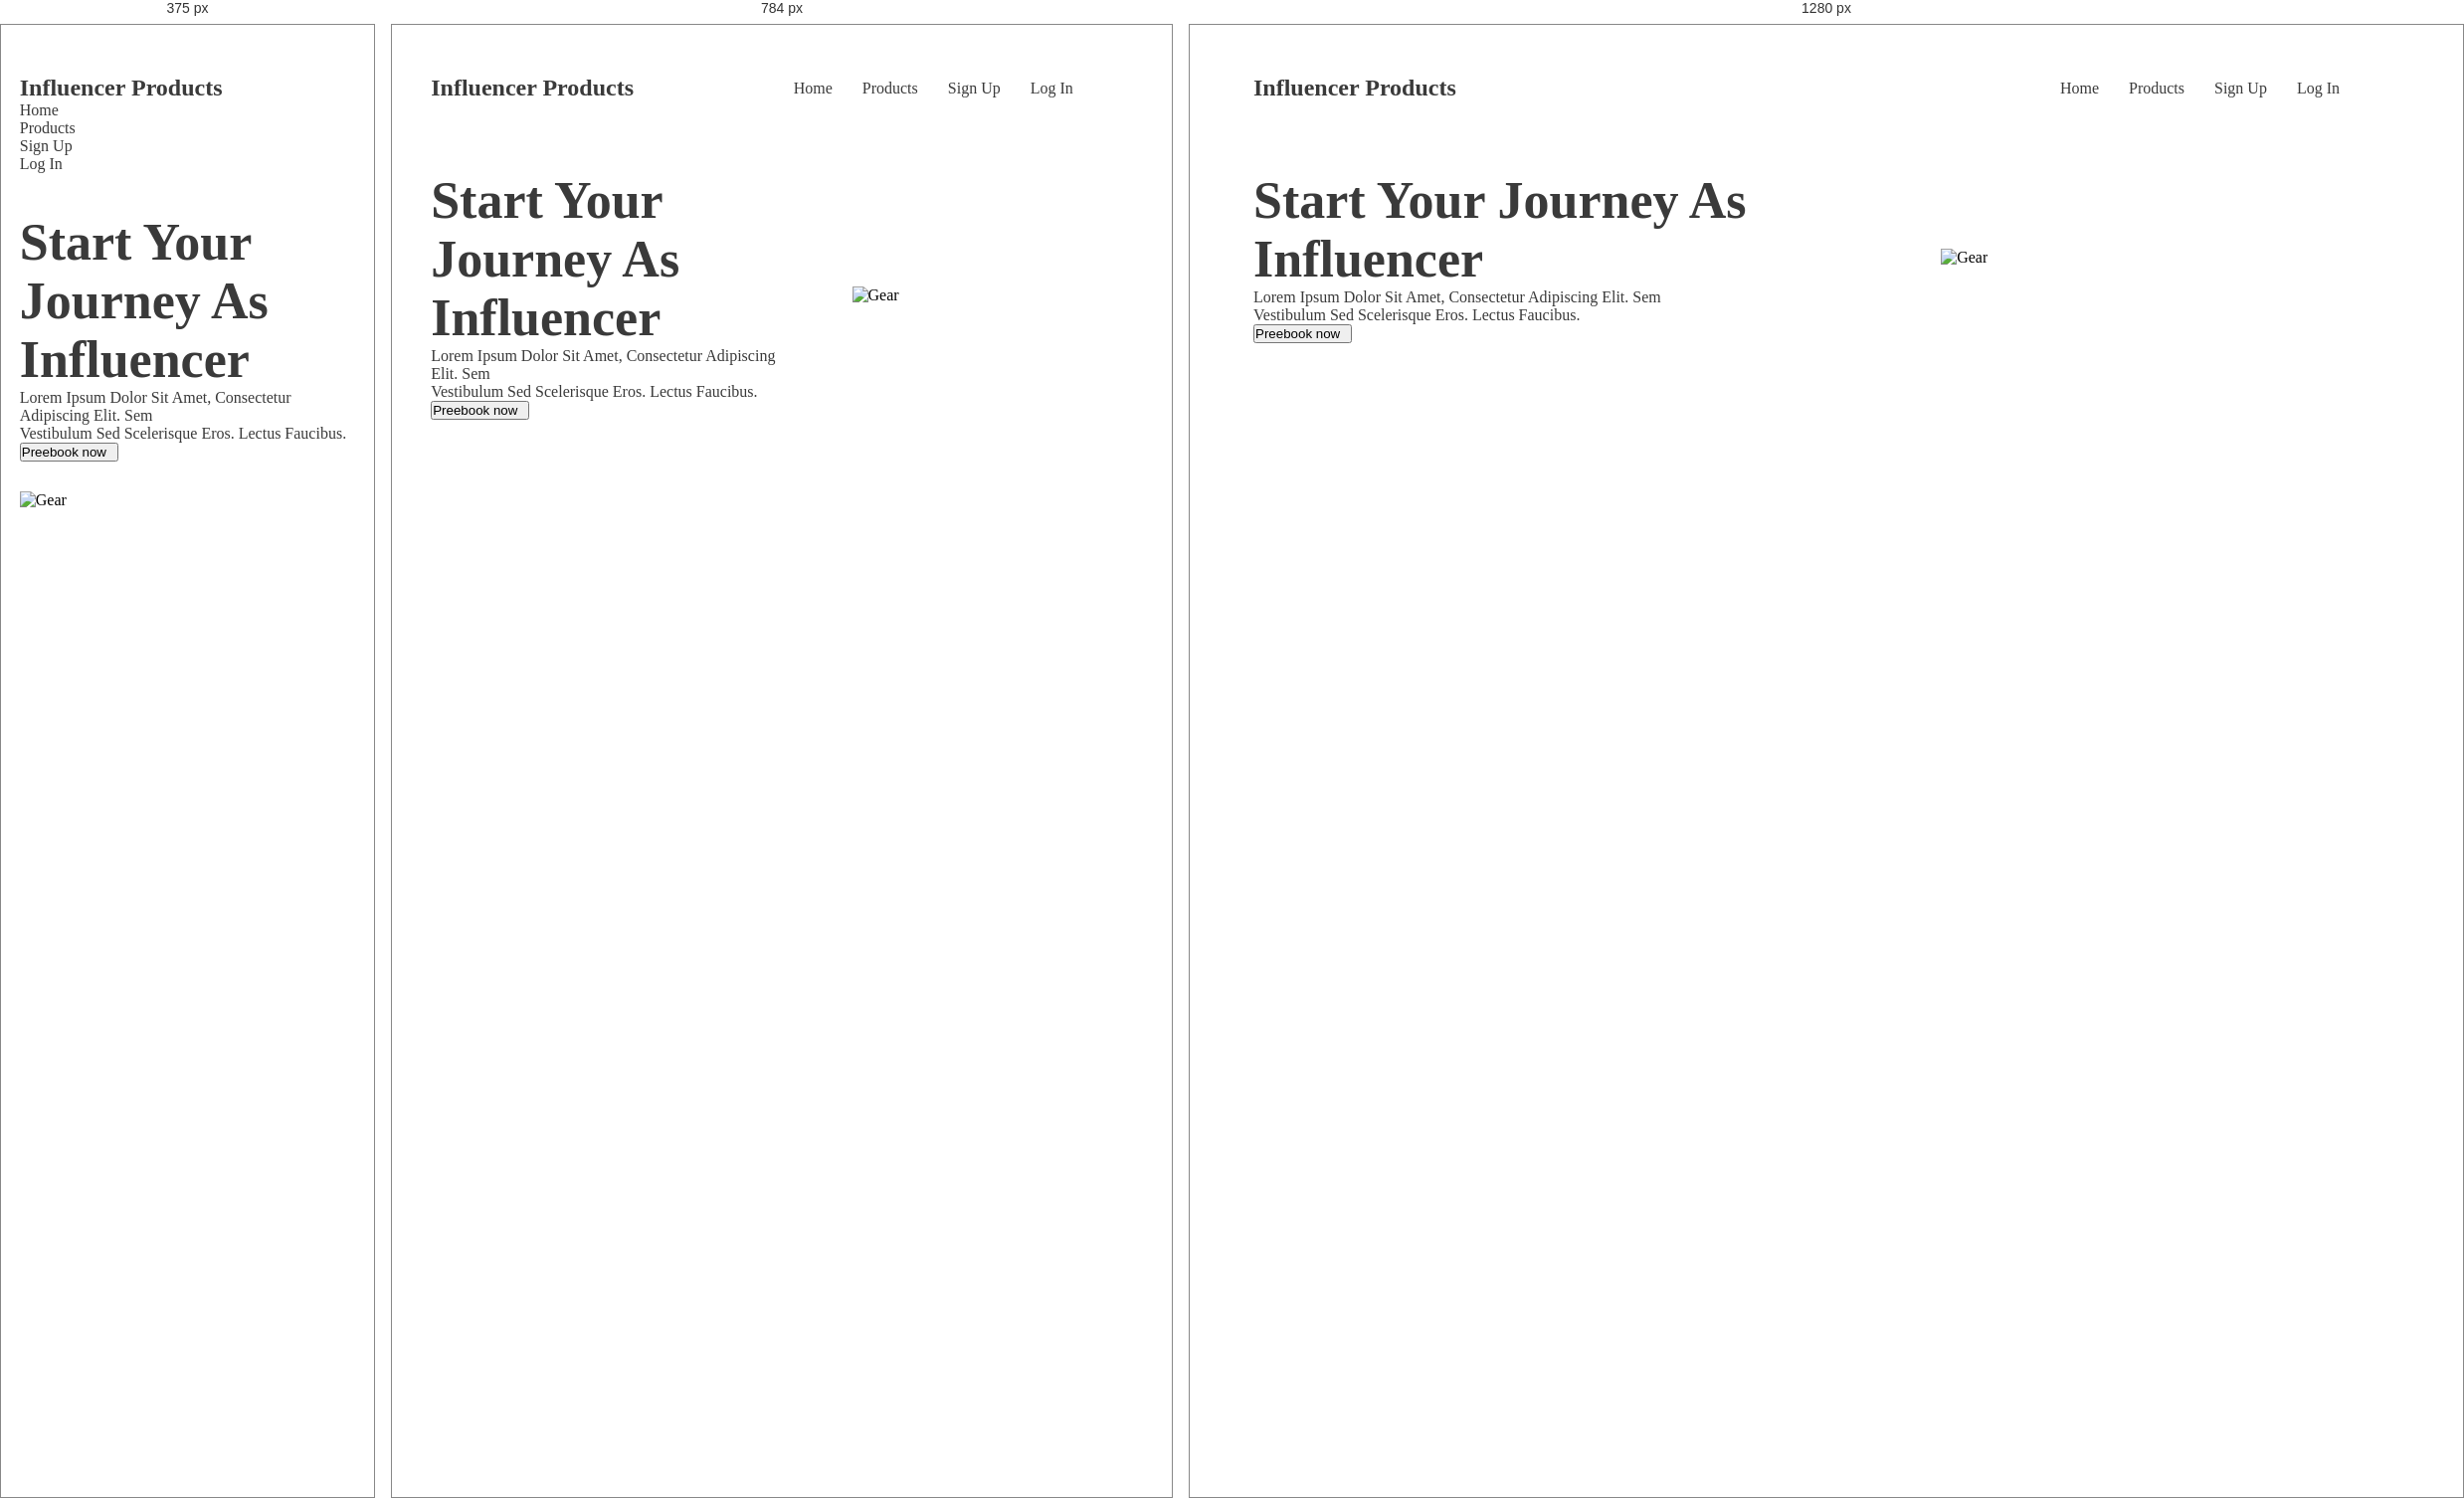
Rendered at 375 px, 784 px and 1280 px, left to right.

<!-- file: index.html -->
<!DOCTYPE html>
<html lang="en">
<head>
    <meta charset="UTF-8">
    <meta name="viewport" content="width=device-width, initial-scale=1.0">
    <title>Gear</title>

    <!-- fontawesome -->
     <script src="https://kit.fontawesome.com/81ad298faf.js" crossorigin="anonymous"></script>
     <!-- css link -->
      <link rel="shortcut icon" href="images/camera.png" type="image/x-icon">
    <link rel="stylesheet" href="css/style.css">
    <link rel="stylesheet" href="css/responsve.css">
</head>
<body>
    <header>
        <div class="header-container">
            <div class="logo">
                <a class="poppins-bold" href="index.html">Influencer products</a>
            </div>
            <nav>
                <ul>
                    <li><a class="poppins-semibold" href="#">home</a></li>
                    <li><a class="poppins-semibold" href="#">Products</a></li>
                    <li><a class="poppins-semibold" href="#">Sign up</a></li>
                    <li><a class="poppins-semibold" href="#">Log In</a></li>
                    <li><a class="poppins-semibold" href="#"><i class="fa-solid fa-magnifying-glass"></i></a></li>
                    <li><a class="poppins-semibold" href="#"><i class="fa-solid fa-cart-plus"></i></a></li>
                </ul>
            </nav>
        </div>
         <!-- banner -->
            <div class="banner">
                <div class="banner-text">
                    <h1 class="poppins-bold">Start your Journey as <br>
                    Influencer</h1>
                    <p class="poppins-semibold">Lorem ipsum dolor sit amet, consectetur adipiscing elit. Sem <br> vestibulum sed scelerisque eros. Lectus faucibus.</p>
                    <button class="btn">Preebook now <i class="fa-solid fa-arrow-right"></i></button>
                </div>
                <div class="banner-img">
                    <img src="images/main-camera.png" alt="Gear">
                </div>
            </div>
    </header>
</body>
</html>

/* @media block from responsve.css */
@media screen and (max-width: 576px) {
    /* header section start */
    nav ul{
        display: block;
    }
    .header-container{
        display: block;
    }
    .banner{
        padding: 20px 0;
        display: block;
    }
    .banner-text{
        width: 100%;
    }
    .banner-img{
        margin-top: 30px;
        width: 100%;
    }
    /* header section end */
    /* sponsor section start */
    .sponsor-container{
        grid-template-columns: repeat(1, 1fr);
    }
    /* sponsor section end */


   
    

}

/* @media block from responsve.css */
@media screen and (min-width:576px) and (max-width:992px){
   
    




}